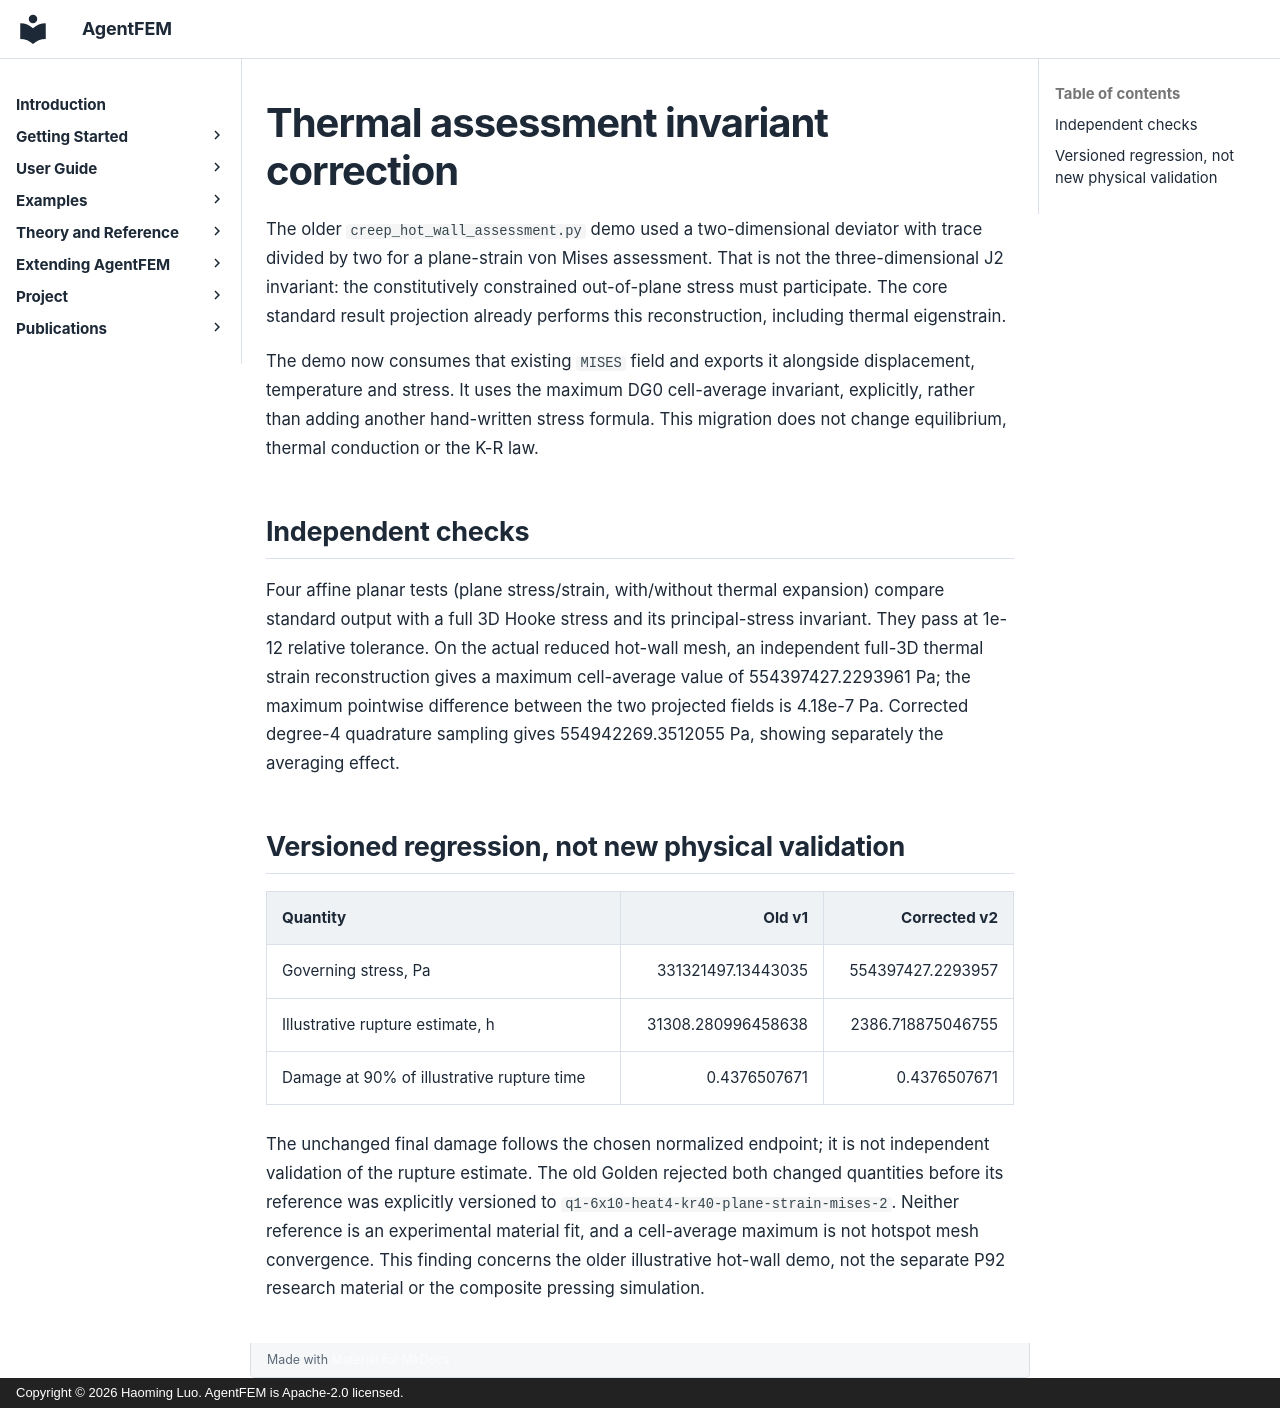

repository: haoming-luo/agentfem · page: internal/thermal_mises_audit_20261107/index.html · generator: mkdocs · copyright: Copyright © 2026 Haoming Luo. AgentFEM is Apache-2.0 licensed.

# Thermal assessment invariant correction

The older `creep_hot_wall_assessment.py` demo used a two-dimensional deviator
with trace divided by two for a plane-strain von Mises assessment. That is
not the three-dimensional J2 invariant: the constitutively constrained
out-of-plane stress must participate. The core standard result projection
already performs this reconstruction, including thermal eigenstrain.

The demo now consumes that existing `MISES` field and exports it alongside
displacement, temperature and stress. It uses the maximum DG0 cell-average
invariant, explicitly, rather than adding another hand-written stress formula.
This migration does not change equilibrium, thermal conduction or the K-R law.

## Independent checks

Four affine planar tests (plane stress/strain, with/without thermal expansion)
compare standard output with a full 3D Hooke stress and its principal-stress
invariant. They pass at 1e-12 relative tolerance. On the actual reduced hot-wall
mesh, an independent full-3D thermal strain reconstruction gives a maximum
cell-average value of 554397427.2293961 Pa; the maximum pointwise difference
between the two projected fields is 4.18e-7 Pa. Corrected degree-4 quadrature
sampling gives 554942269.3512055 Pa, showing separately the averaging effect.

## Versioned regression, not new physical validation

| Quantity | Old v1 | Corrected v2 |
| --- | ---: | ---: |
| Governing stress, Pa | 331321497.13443035 | 554397427.2293957 |
| Illustrative rupture estimate, h | 31308.280996458638 | 2386.718875046755 |
| Damage at 90% of illustrative rupture time | 0.4376507671 | 0.4376507671 |

The unchanged final damage follows the chosen normalized endpoint; it is not
independent validation of the rupture estimate. The old Golden rejected both
changed quantities before its reference was explicitly versioned to
`q1-6x10-heat4-kr40-plane-strain-mises-2`. Neither reference is an experimental
material fit, and a cell-average maximum is not hotspot mesh convergence.
This finding concerns the older illustrative hot-wall demo, not the separate
P92 research material or the composite pressing simulation.
